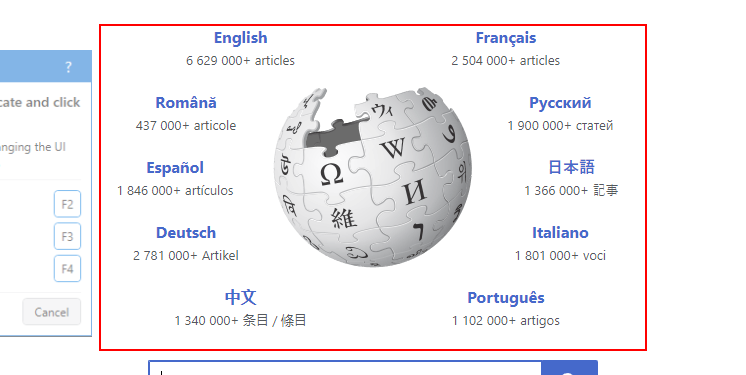
Workflow: show callout

Step 1: WaitUiElementAppear
